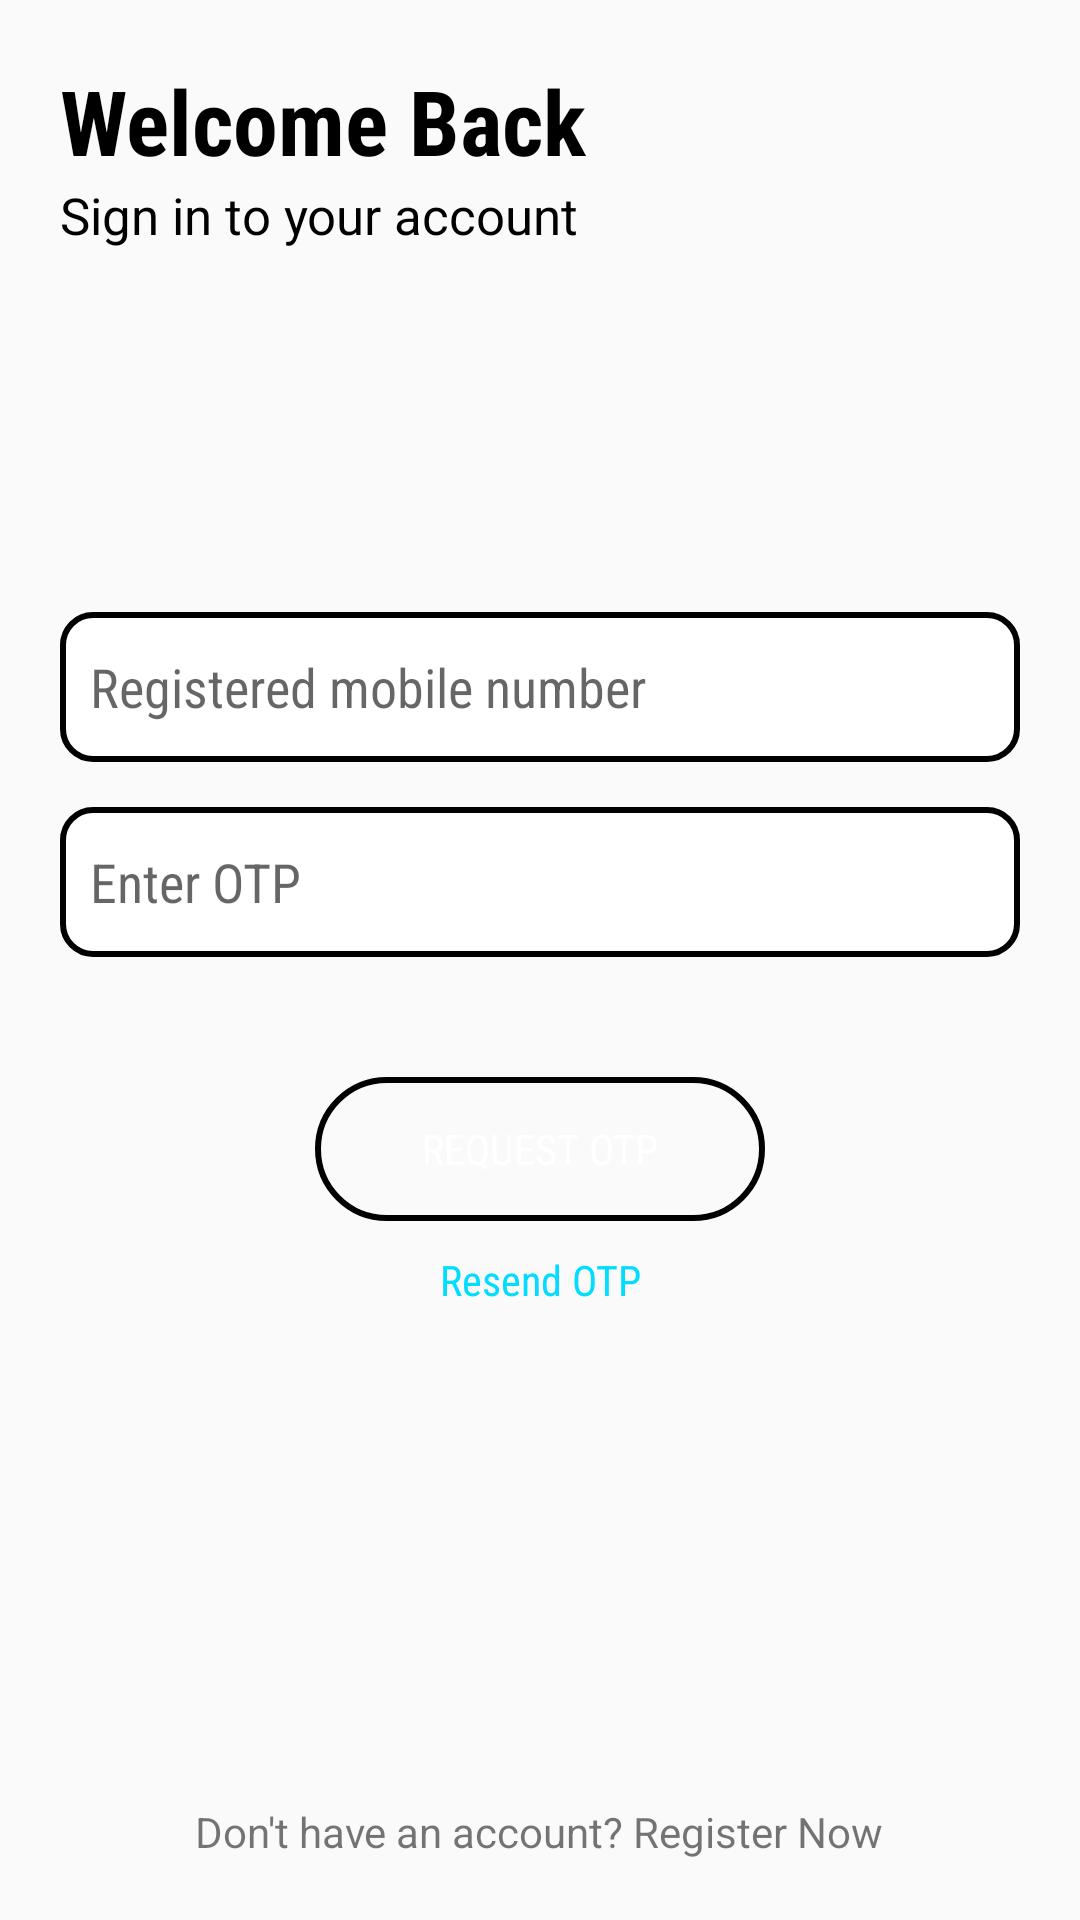

Here is an Android app screen rendered from its layout file. Give the layout XML and the strings, colors and styles it references.
<!-- AndroidManifest.xml: application theme AppTheme -->
<!-- res/layout/content_main.xml -->
<?xml version="1.0" encoding="utf-8"?>
<RelativeLayout
    xmlns:android="http://schemas.android.com/apk/res/android"
    xmlns:app="http://schemas.android.com/apk/res-auto"
    xmlns:tools="http://schemas.android.com/tools"
    android:layout_width="match_parent"
    android:layout_height="match_parent"
    app:layout_behavior="@string/appbar_scrolling_view_behavior"
    tools:context="com.narmware.jainjeevan.activity.MainActivity"
    tools:showIn="@layout/activity_main"
    android:padding="@dimen/screen_padding">


    <LinearLayout
        android:layout_width="wrap_content"
        android:layout_height="wrap_content"
        android:orientation="vertical">

        <TextView
            android:layout_width="wrap_content"
            android:layout_height="wrap_content"
            android:textColor="@android:color/black"
            android:textSize="30sp"
            android:fontFamily="sans-serif-condensed"
            android:textStyle="bold"
            android:text="Welcome Back"/>

        <TextView
            android:layout_width="wrap_content"
            android:layout_height="wrap_content"
            android:text="Sign in to your account"
            android:textSize="17sp"
            android:textColor="@android:color/black"/>
    </LinearLayout>



    <LinearLayout
        android:layout_centerInParent="true"
        android:layout_width="match_parent"
        android:layout_height="wrap_content"
        android:orientation="vertical">

        <EditText
            android:layout_width="match_parent"
            android:layout_height="@dimen/et_height"
            style="@style/custom_et_style"
            android:drawableLeft="@drawable/ic_phone"
            android:hint="Registered mobile number"
            android:digits="1234567890"
            android:inputType="phone"/>

        <EditText
            android:layout_marginTop="15dp"
            android:layout_width="match_parent"
            android:layout_height="@dimen/et_height"
            style="@style/custom_et_style"
            android:drawableLeft="@drawable/ic_lock"
            android:hint="Enter OTP"
            android:digits="1234567890"
            android:inputType="number"/>


        <Button
            android:layout_gravity="center"
            android:layout_width="wrap_content"
            android:layout_height="wrap_content"
            android:layout_marginTop="40dp"
            android:background="@drawable/custom_bt"
            android:width="150dp"
            android:fontFamily="sans-serif-condensed"
            android:textColor="@android:color/white"
            android:text="@string/title_request_otp"/>

        <TextView
            android:layout_gravity="center"
            android:gravity="center"
            android:text="Resend OTP"
            android:fontFamily="sans-serif-condensed"
            android:textColor="@android:color/holo_blue_bright"
            android:layout_width="wrap_content"
            android:layout_height="wrap_content"
            android:layout_marginTop="10dp"/>
    </LinearLayout>



    <LinearLayout
        android:layout_width="wrap_content"
        android:layout_height="wrap_content"
        android:layout_alignParentBottom="true"
        android:layout_centerHorizontal="true"
        android:orientation="horizontal">
        <TextView
            android:layout_gravity="center"
            android:gravity="center"
            android:layout_width="wrap_content"
            android:layout_height="wrap_content"
            android:text="Don't have an account? Register Now"/>
    </LinearLayout>

</RelativeLayout>
<!-- res/layout/activity_main.xml (included above) -->
<?xml version="1.0" encoding="utf-8"?>
<android.support.v4.widget.DrawerLayout xmlns:android="http://schemas.android.com/apk/res/android"
    xmlns:app="http://schemas.android.com/apk/res-auto"
    xmlns:tools="http://schemas.android.com/tools"
    android:id="@+id/drawer_layout"
    android:layout_width="match_parent"
    android:layout_height="match_parent"
    android:fitsSystemWindows="true"
    tools:openDrawer="start">

    <include
        layout="@layout/app_bar_home2"
        android:layout_width="match_parent"
        android:layout_height="match_parent" />

    <android.support.design.widget.NavigationView
        android:id="@+id/nav_view"
        android:layout_width="wrap_content"
        android:layout_height="match_parent"
        android:layout_gravity="start"
        android:fitsSystemWindows="true"
        >

        <RelativeLayout
            android:layout_width="match_parent"
            android:layout_height="match_parent">
            <LinearLayout
                android:id="@+id/header"
                android:layout_width="match_parent"
                android:layout_height="wrap_content">
                <include layout="@layout/nav_header_main"></include>
            </LinearLayout>

            <RelativeLayout
                android:layout_below="@+id/header"
                android:layout_width="match_parent"
                android:layout_height="match_parent"></RelativeLayout>
        <ListView
            android:layout_below="@+id/header"
            android:id="@+id/list_nav"
            android:divider="@null"
            android:layout_width="match_parent"
            android:layout_height="match_parent"></ListView>
        </RelativeLayout>
    </android.support.design.widget.NavigationView>


</android.support.v4.widget.DrawerLayout>
<!-- res/layout/app_bar_home2.xml (included above) -->
<?xml version="1.0" encoding="utf-8"?>
<android.support.design.widget.CoordinatorLayout xmlns:android="http://schemas.android.com/apk/res/android"
    xmlns:app="http://schemas.android.com/apk/res-auto"
    xmlns:tools="http://schemas.android.com/tools"
    android:layout_width="match_parent"
    android:layout_height="match_parent"
    >

    <android.support.design.widget.AppBarLayout
        android:layout_width="match_parent"
        android:layout_height="wrap_content"
        android:theme="@style/AppTheme.AppBarOverlay">

        <android.support.v7.widget.Toolbar
            android:id="@+id/toolbar"
            android:layout_width="match_parent"
            android:layout_height="?android:attr/actionBarSize"
            android:background="@color/colorPrimary"
            app:popupTheme="@style/AppTheme.PopupOverlay" />

    </android.support.design.widget.AppBarLayout>

    <include layout="@layout/content_home2" />

   

</android.support.design.widget.CoordinatorLayout>
<!-- res/layout/nav_header_main.xml (included above) -->
<?xml version="1.0" encoding="utf-8"?>
<RelativeLayout
    xmlns:android="http://schemas.android.com/apk/res/android"
    xmlns:app="http://schemas.android.com/apk/res-auto"
    android:layout_width="match_parent"
    android:layout_height="@dimen/nav_header_height"
    android:background="@drawable/jain_sculptures"
    android:gravity="bottom"
    android:orientation="vertical"
    android:paddingBottom="@dimen/activity_vertical_margin"
    android:paddingLeft="@dimen/activity_horizontal_margin"
    android:paddingRight="@dimen/activity_horizontal_margin"
    android:paddingTop="@dimen/activity_vertical_margin"
    android:theme="@style/ThemeOverlay.AppCompat.Dark">


<LinearLayout
    android:background="#45ffffff"
    android:layout_width="match_parent"
    android:layout_height="match_parent"
    android:gravity="bottom|center"
    android:orientation="vertical">

   <de.hdodenhof.circleimageview.CircleImageView
        android:id="@+id/imageView"
       android:src="@drawable/logo"
       android:layout_width="90dp"
        android:layout_height="90dp"
        android:paddingTop="@dimen/nav_header_vertical_spacing"
        />

    <TextView
        android:id="@+id/header_name"
        android:layout_width="wrap_content"
        android:layout_height="wrap_content"
        android:paddingTop="@dimen/nav_header_vertical_spacing"
        android:textAllCaps="true"
        android:text="Android Studio"
        android:fontFamily="sans-serif-condensed"
        android:textColor="@color/red_800"/>


    <TextView
        android:id="@+id/header_mobile"
        android:layout_width="wrap_content"
        android:layout_height="wrap_content"
        android:text="android.studio@android.com"
        android:fontFamily="sans-serif-condensed"
        android:textColor="@android:color/white"/>

    <TextView
        android:id="@+id/header_mail"
        android:layout_width="wrap_content"
        android:layout_height="wrap_content"
        android:text="android.studio@android.com"
        android:fontFamily="sans-serif-condensed"
        android:textColor="@android:color/white"/>


</LinearLayout>
</RelativeLayout>
<!-- res/layout/content_home2.xml (included above) -->
<?xml version="1.0" encoding="utf-8"?>
<android.support.constraint.ConstraintLayout xmlns:android="http://schemas.android.com/apk/res/android"
    xmlns:app="http://schemas.android.com/apk/res-auto"
    xmlns:tools="http://schemas.android.com/tools"
    android:layout_width="match_parent"
    android:layout_height="match_parent"
    android:background="@android:color/white"
    app:layout_behavior="@string/appbar_scrolling_view_behavior"
    tools:showIn="@layout/app_bar_home2">

    <FrameLayout
        android:id="@+id/fragment_container"
        android:layout_width="match_parent"
        android:layout_height="match_parent"></FrameLayout>

</android.support.constraint.ConstraintLayout>
<!-- resources referenced by this layout -->
<resources>
  <color name="colorPrimary">@color/blue_500</color>
  <dimen name="activity_horizontal_margin">7dp</dimen>
  <dimen name="activity_vertical_margin">7dp</dimen>
  <dimen name="et_height">50dp</dimen>
  <dimen name="fab_margin">16dp</dimen>
  <dimen name="nav_header_height">185dp</dimen>
  <dimen name="nav_header_vertical_spacing">8dp</dimen>
  <dimen name="screen_padding">20dp</dimen>
  <!-- drawable custom_bt (drawable) -->
  <?xml version="1.0" encoding="utf-8" ?>
  <shape xmlns:android="http://schemas.android.com/apk/res/android"
  
      android:thickness="0dp"
  
      android:shape="rectangle">
      <stroke android:width="2dp"
  
          android:color="@color/colorAccent"/>
      <corners android:radius="50dp" />
      <solid android:color="@color/colorAccent"></solid>
  
  </shape>
  <!-- drawable jain_sculptures: jpg bitmap (drawable, 437762 bytes) -->
  <!-- drawable logo: png bitmap (drawable, 10833 bytes) -->
  <string name="title_request_otp">Request OTP</string>
  <style name="AppTheme.AppBarOverlay" parent="ThemeOverlay.AppCompat.Dark.ActionBar" />
  <style name="AppTheme.PopupOverlay" parent="ThemeOverlay.AppCompat.Light" />
  <style name="custom_et_style">
          <item name="android:layout_width">match_parent</item>
          <item name="android:layout_height">@dimen/et_height</item>
          <item name="android:padding">10dp</item>
          <item name="android:background">@drawable/custom_et</item>
          <item name="android:drawablePadding">20dp</item>
          <item name="android:fontFamily">sans-serif-condensed</item>
      </style>
  <style name="AppTheme" parent="Theme.AppCompat.Light.DarkActionBar">
          
          <item name="colorPrimary">@color/colorPrimary</item>
          <item name="colorPrimaryDark">@color/colorPrimaryDark</item>
          <item name="colorAccent">@color/colorAccent</item>
      </style>
  <color name="colorAccent">@color/blue_500</color>
  <!-- drawable custom_et (drawable) -->
  <?xml version="1.0" encoding="utf-8" ?>
  <shape xmlns:android="http://schemas.android.com/apk/res/android"
  
      android:thickness="0dp"
  
      android:shape="rectangle">
      <stroke android:width="2dp"
  
          android:color="@color/blue_700"/>
      <corners android:radius="10dp" />
  
      <solid android:color="@android:color/white"></solid>
  </shape>
  <color name="colorPrimaryDark">@color/blue_700</color>
</resources>
